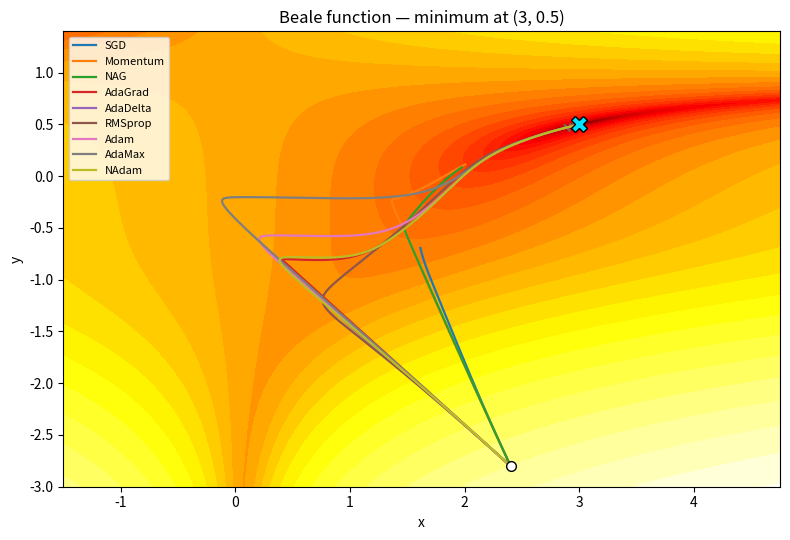

Python code for this plot:
"""A comparison of optimizers on the Beale function.

The Beale function has its minimum at (3; 0.5) and around it a very flat valley
with extremely steep walls — exactly the situation for which the lecture
introduces momentum and an adaptive step size.

All the optimizers are written from scratch following the formulas of the lecture:
SGD, momentum, NAG, AdaGrad, AdaDelta, RMSprop, Adam (bias correction included),
AdaMax and NAdam.

    MPLBACKEND=Agg uv run python lectures/L7/code/optimizers_beale.py
"""

import matplotlib.pyplot as plt
import numpy as np

MINIMUM = np.array([3.0, 0.5])
START = np.array([2.4, -2.8])


def beale(x, y):
    return ((1.5 - x + x * y) ** 2 + (2.25 - x + x * y ** 2) ** 2
            + (2.625 - x + x * y ** 3) ** 2)


def gradient(point):
    x, y = point
    a = 1.5 - x + x * y
    b = 2.25 - x + x * y ** 2
    c = 2.625 - x + x * y ** 3
    return np.array([
        2 * a * (y - 1) + 2 * b * (y ** 2 - 1) + 2 * c * (y ** 3 - 1),
        2 * a * x + 4 * b * x * y + 6 * c * x * y ** 2,
    ])


def optimize(method, eta, steps=3000, beta1=0.9, beta2=0.999, rho=0.9,
             gamma=0.9, eps=1e-8):
    x = START.astype(float).copy()
    points = [x.copy()]
    m = np.zeros(2)          # the first moment / the velocity
    v = np.zeros(2)          # the second moment / the accumulated squared gradient
    delta = np.zeros(2)      # AdaDelta: the accumulated squares of the steps
    for it in range(1, steps + 1):
        g = gradient(x - gamma * m) if method == "NAG" else gradient(x)
        if method == "SGD":
            x -= eta * g
        elif method in ("Momentum", "NAG"):
            m = gamma * m + eta * g
            x -= m
        elif method == "AdaGrad":
            v += g ** 2
            x -= eta * g / (np.sqrt(v) + eps)
        elif method == "AdaDelta":
            v = rho * v + (1 - rho) * g ** 2
            step = -np.sqrt(delta + eps) / np.sqrt(v + eps) * g
            delta = rho * delta + (1 - rho) * step ** 2
            x += step
        elif method == "RMSprop":
            v = rho * v + (1 - rho) * g ** 2
            x -= eta * g / (np.sqrt(v) + eps)
        elif method in ("Adam", "NAdam"):
            m = beta1 * m + (1 - beta1) * g
            v = beta2 * v + (1 - beta2) * g ** 2
            m_hat = m / (1 - beta1 ** it)          # bias correction
            v_hat = v / (1 - beta2 ** it)
            direction = m_hat if method == "Adam" else (
                beta1 * m_hat + (1 - beta1) * g / (1 - beta1 ** it))
            x -= eta * direction / (np.sqrt(v_hat) + eps)
        elif method == "AdaMax":
            m = beta1 * m + (1 - beta1) * g
            v = np.maximum(beta2 * v, np.abs(g))
            x -= eta / (1 - beta1 ** it) * m / (v + eps)
        else:
            raise ValueError(method)
        if not np.all(np.isfinite(x)):
            break
        points.append(x.copy())
    return np.array(points)


SETTINGS = (("SGD", 1e-5), ("Momentum", 1e-5), ("NAG", 1e-5),
            ("AdaGrad", 2.0), ("AdaDelta", 1.0), ("RMSprop", 0.02),
            ("Adam", 0.2), ("AdaMax", 0.8), ("NAdam", 0.2))


def main():
    x = np.linspace(-1.5, 4.75, 400)
    y = np.linspace(-3.0, 1.4, 400)
    X, Y = np.meshgrid(x, y)

    fig, ax = plt.subplots(figsize=(8, 5.5))
    ax.contourf(X, Y, np.log10(beale(X, Y) + 1e-6), levels=40, cmap="hot")

    for method, eta in SETTINGS:
        points = optimize(method, eta)
        distance = np.linalg.norm(points[-1] - MINIMUM)
        print(f"{method:9s} eta = {eta:<7g} end = "
              f"({points[-1][0]:6.3f}, {points[-1][1]:6.3f})   "
              f"|x − x*| = {distance:7.4f}   f = {beale(*points[-1]):9.5f}")
        ax.plot(points[:, 0], points[:, 1], linewidth=1.6, label=method)

    ax.plot(*MINIMUM, marker="X", color="#00e5ff", markersize=11,
            markeredgecolor="black")
    ax.plot(*START, marker="o", color="white", markersize=7,
            markeredgecolor="black")
    ax.set(xlim=(-1.5, 4.75), ylim=(-3.0, 1.4), xlabel="x", ylabel="y",
           title="Beale function — minimum at (3, 0.5)")
    ax.legend(loc="upper left", fontsize=8)
    plt.tight_layout()
    plt.show()


if __name__ == "__main__":
    main()
